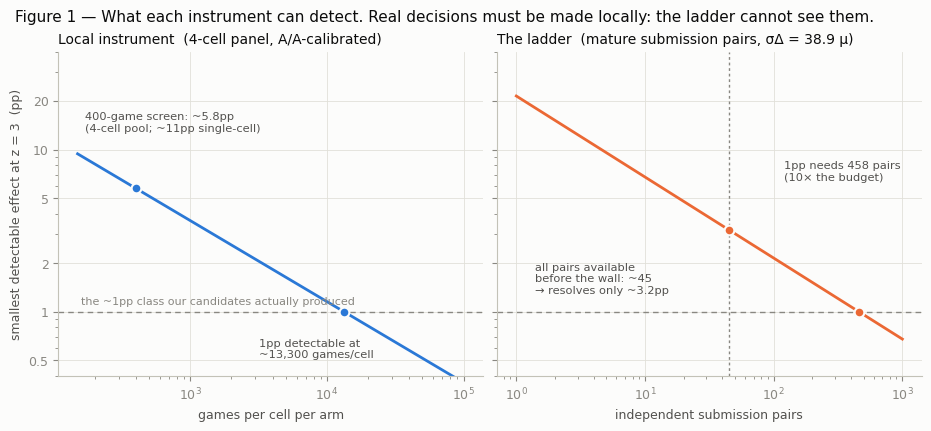
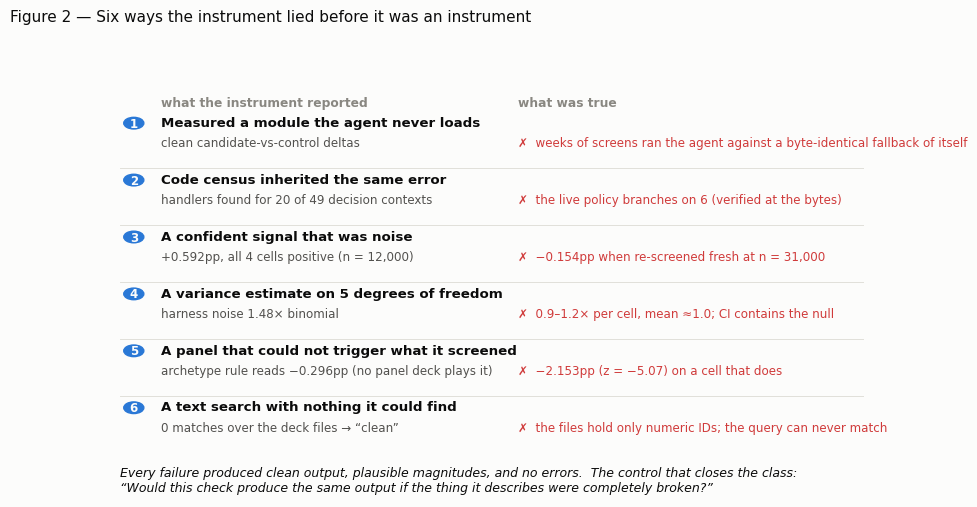
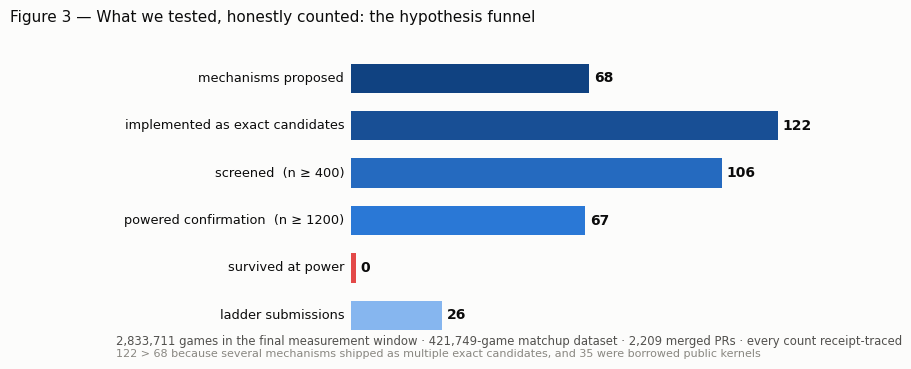
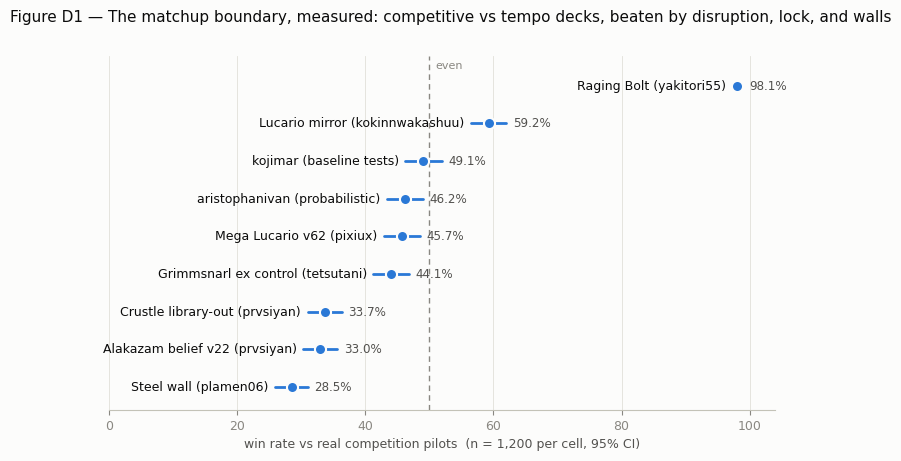

Recreate these plots in Python, in order.
"""Figures 1-2 for FINAL-v2 ("The Ladder Cannot See You Improve").

Every constant here is receipt-backed:
  - local law: 1pp at z=3 needs ~13,300 games/cell (4-cell panel mean), A/A calibrated
  - ladder:    sigma_delta(mature pair) = 38.9 mu, 5.45 mu/pp  ->  z=3 MDE = 21.41/sqrt(k) pp
  - 458 pairs needed for 1pp, ~45 available; 400-game screens resolve ~5.8pp (panel mean)
Figure 3 (matchup profile) is deliberately NOT generated: its cells have no on-disk
receipts yet (verification-pass finding, 2026-08-08).
Palette: dataviz reference instance, light mode, slots 1-2 (validated order).
"""
import numpy as np
import matplotlib
matplotlib.use("Agg")
import matplotlib.pyplot as plt

INK, SEC, MUT = "#0b0b0b", "#52514e", "#898781"
GRID, BASE, SURF = "#e1e0d9", "#c3c2b7", "#fcfcfb"
BLUE, ORANGE, CRIT = "#2a78d6", "#eb6834", "#d03b3b"

plt.rcParams.update({
    "font.family": "Segoe UI", "font.size": 9,
    "axes.edgecolor": BASE, "axes.linewidth": 0.8,
    "axes.labelcolor": SEC, "xtick.color": MUT, "ytick.color": MUT,
    "figure.facecolor": SURF, "axes.facecolor": SURF, "savefig.facecolor": SURF,
})

# ---------------------------------------------------------------- Figure 1
fig, axes = plt.subplots(1, 2, figsize=(9.2, 4.2), sharey=True, constrained_layout=True)

n = np.logspace(np.log10(150), 5, 200)
mde_local = np.sqrt(13300.0 / n)              # pp, panel-mean, z=3 (calibrated to A/A law)
k = np.logspace(0, 3, 200)
mde_ladder = 21.41 / np.sqrt(k)               # pp, z=3, sigma_d=38.9mu @ 5.45mu/pp

for ax in axes:
    ax.set_xscale("log"); ax.set_yscale("log")
    ax.set_ylim(0.4, 40)
    ax.grid(True, which="major", color=GRID, lw=0.6)
    ax.grid(False, which="minor")
    ax.axhline(1.0, color=MUT, lw=1.0, ls=(0, (4, 3)))
    for s in ("top", "right"):
        ax.spines[s].set_visible(False)
    ax.set_yticks([0.5, 1, 2, 5, 10, 20])
    ax.set_yticklabels(["0.5", "1", "2", "5", "10", "20"])

axL, axR = axes
axL.plot(n, mde_local, color=BLUE, lw=2)
axL.plot([400, 13300], [np.sqrt(13300/400), 1.0], "o", color=BLUE, ms=7,
         mec=SURF, mew=1.5)
axL.annotate("400-game screen: ~5.8pp\n(4-cell pool; ~11pp single-cell)", (400, 5.77), xytext=(170, 13),
             color=SEC, fontsize=8.2)
axL.annotate("1pp detectable at\n~13,300 games/cell", (13300, 1.0), xytext=(3200, 0.52),
             color=SEC, fontsize=8.2)
axL.set_title("Local instrument  (4-cell panel, A/A-calibrated)", color=INK,
              fontsize=10, loc="left")
axL.set_xlabel("games per cell per arm")
axL.set_ylabel("smallest detectable effect at z = 3  (pp)", color=SEC)

axR.plot(k, mde_ladder, color=ORANGE, lw=2)
axR.axvline(45, color=MUT, lw=1.0, ls=(0, (2, 2)))
axR.plot([45, 458], [21.41/np.sqrt(45), 1.0], "o", color=ORANGE, ms=7,
         mec=SURF, mew=1.5)
axR.annotate("all pairs available\nbefore the wall: ~45\n→ resolves only ~3.2pp",
             (45, 3.19), xytext=(1.4, 1.3), color=SEC, fontsize=8.2)
axR.annotate("1pp needs 458 pairs\n(10× the budget)", (458, 1.0), xytext=(120, 6.5),
             color=SEC, fontsize=8.2)
axR.set_title("The ladder  (mature submission pairs, σΔ = 38.9 μ)", color=INK,
              fontsize=10, loc="left")
axR.set_xlabel("independent submission pairs")

axL.text(160, 1.08, "the ~1pp class our candidates actually produced", color=MUT,
         fontsize=8, va="bottom")
fig.suptitle("Figure 1 — What each instrument can detect. Real decisions must be made "
             "locally: the ladder cannot see them.", color=INK, fontsize=11, x=0.01,
             ha="left")
fig.savefig(r"C:\Users\thisi\Desktop\CAREER-PORTFOLIO\D1-strategy-writeup\figures\fig1-resolution.png",
            dpi=200)
plt.close(fig)

# ---------------------------------------------------------------- Figure 2
rows = [
    ("1", "Measured a module the agent never loads",
     "clean candidate-vs-control deltas",
     "weeks of screens ran the agent against a byte-identical fallback of itself"),
    ("2", "Code census inherited the same error",
     "handlers found for 20 of 49 decision contexts",
     "the live policy branches on 6 (verified at the bytes)"),
    ("3", "A confident signal that was noise",
     "+0.592pp, all 4 cells positive (n = 12,000)",
     "−0.154pp when re-screened fresh at n = 31,000"),
    ("4", "A variance estimate on 5 degrees of freedom",
     "harness noise 1.48× binomial",
     "0.9–1.2× per cell, mean ≈1.0; CI contains the null"),
    ("5", "A panel that could not trigger what it screened",
     "archetype rule reads −0.296pp (no panel deck plays it)",
     "−2.153pp (z = −5.07) on a cell that does"),
    ("6", "A text search with nothing it could find",
     "0 matches over the deck files → “clean”",
     "the files hold only numeric IDs; the query can never match"),
]
fig2, ax = plt.subplots(figsize=(9.6, 5.6))
ax.set_axis_off()
top, rh = 0.815, 0.132
ax.text(0.055, 0.905, "what the instrument reported", color=MUT, fontsize=8.8,
        weight="bold", transform=ax.transAxes)
ax.text(0.535, 0.905, "what was true", color=MUT, fontsize=8.8, weight="bold",
        transform=ax.transAxes)
for i, (num, name, said, truth) in enumerate(rows):
    y = top - i * rh
    if i:
        ax.plot([0.0, 1.0], [y + rh * 0.60] * 2, color=GRID, lw=0.7,
                transform=ax.transAxes)
    ax.add_patch(plt.Circle((0.018, y + 0.052), 0.0135, color=BLUE,
                            transform=ax.transAxes))
    ax.text(0.018, y + 0.050, num, color=SURF, fontsize=8.5, weight="bold",
            ha="center", va="center", transform=ax.transAxes)
    ax.text(0.055, y + 0.052, name, color=INK, fontsize=9.6, weight="bold",
            va="center", transform=ax.transAxes)
    ax.text(0.055, y - 0.004, said, color=SEC, fontsize=8.6, transform=ax.transAxes)
    ax.text(0.535, y - 0.004, "✗  " + truth, color=CRIT, fontsize=8.6,
            fontfamily="DejaVu Sans", transform=ax.transAxes)
ax.text(0.0, 0.012,
        "Every failure produced clean output, plausible magnitudes, and no errors.  "
        "The control that closes the class:\n“Would this check produce the same output "
        "if the thing it describes were completely broken?”",
        color=INK, fontsize=9, style="italic", transform=ax.transAxes)
fig2.suptitle("Figure 2 — Six ways the instrument lied before it was an instrument",
              color=INK, fontsize=11, x=0.01, ha="left")
fig2.savefig(r"C:\Users\thisi\Desktop\CAREER-PORTFOLIO\D1-strategy-writeup\figures\fig2-failure-modes.png",
             dpi=200, bbox_inches="tight")

# ---------------------------------------------------------------- Figure 3: the funnel
# Counts verified at the bytes 2026-08-08 (ARCHITECTURE-v1.md §1).
stages = [
    ("mechanisms proposed", 68),
    ("implemented as exact candidates", 122),
    ("screened  (n ≥ 400)", 106),
    ("powered confirmation  (n ≥ 1200)", 67),
    ("survived at power", 0),
    ("ladder submissions", 26),
]
SEQ = ["#104281", "#184f95", "#256abf", "#2a78d6", "#5598e7", "#86b6ef"]
fig3, ax = plt.subplots(figsize=(9.2, 4.0))
ys = range(len(stages))[::-1]
vals = [v for _, v in stages]
mx = max(vals)
for (label, v), y, c in zip(stages, ys, SEQ):
    w = max(v / mx, 0.012)
    ax.barh(y, w, height=0.62, color=c if v else "#e34948", zorder=3)
    ax.text(-0.015, y, label, ha="right", va="center", color=INK, fontsize=9.3)
    ax.text(w + 0.012, y, f"{v}", va="center", color=INK, fontsize=10, weight="bold")
ax.set_xlim(-0.55, 1.12); ax.set_ylim(-0.9, len(stages) - 0.4)
ax.set_axis_off()
ax.text(-0.55, -0.62, "2,833,711 games in the final measurement window · 421,749-game "
        "matchup dataset · 2,209 merged PRs · every count receipt-traced",
        color=SEC, fontsize=8.4)
ax.text(-0.55, -0.88, "122 > 68 because several mechanisms shipped as multiple exact "
        "candidates, and 35 were borrowed public kernels", color=MUT, fontsize=8)
fig3.suptitle("Figure 3 — What we tested, honestly counted: the hypothesis funnel",
              color=INK, fontsize=11, x=0.01, ha="left")
fig3.savefig(r"C:\Users\thisi\Desktop\CAREER-PORTFOLIO\D1-strategy-writeup\figures\fig3-funnel.png",
             dpi=200, bbox_inches="tight")

# ------------------------------------------------------- Figure D1: matchup profile
# Fresh receipted cells, seq-808 session 2026-08-08, n=1200 each, our policy (agent.main).
cells = [
    ("Raging Bolt (yakitori55)",            98.08, 97.31, 98.86),
    ("Lucario mirror (kokinnwakashuu)",     59.25, 56.47, 62.03),
    ("kojimar (baseline tests)",            49.08, 46.25, 51.91),
    ("aristophanivan (probabilistic)",      46.17, 43.35, 48.99),
    ("Mega Lucario v62 (pixiux)",           45.67, 42.85, 48.49),
    ("Grimmsnarl ex control (tetsutani)",   44.08, 41.27, 46.89),
    ("Crustle library-out (prvsiyan)",      33.67, 30.99, 36.34),
    ("Alakazam belief v22 (prvsiyan)",      33.00, 30.34, 35.66),
    ("Steel wall (plamen06)",               28.50, 25.95, 31.05),
]
figd, ax = plt.subplots(figsize=(8.6, 4.6))
ax.set_facecolor(SURF)
ax.axvline(50, color=MUT, lw=1.0, ls=(0, (4, 3)))
ax.text(51.0, len(cells)-0.55, "even", color=MUT, fontsize=8)
for i, (name, wr, lo, hi) in enumerate(cells):
    y = len(cells) - 1 - i
    ax.plot([lo, hi], [y, y], color=BLUE, lw=2, solid_capstyle="round", zorder=3)
    ax.plot(wr, y, "o", color=BLUE, ms=8, mec=SURF, mew=1.5, zorder=4)
    ax.text(lo - 1.0, y, name, ha="right", va="center", color=INK, fontsize=9)
    ax.text(hi + 1.0, y, f"{wr:.1f}%", va="center", color=SEC, fontsize=8.6)
ax.set_xlim(0, 104); ax.set_ylim(-0.6, len(cells) - 0.2)
ax.set_yticks([])
ax.set_xlabel("win rate vs real competition pilots  (n = 1,200 per cell, 95% CI)",
              color=SEC)
ax.grid(True, axis="x", color=GRID, lw=0.6)
for s in ("top", "right", "left"):
    ax.spines[s].set_visible(False)
figd.suptitle("Figure D1 — The matchup boundary, measured: competitive vs tempo decks, "
              "beaten by disruption, lock, and walls", color=INK, fontsize=11,
              x=0.01, ha="left")
figd.savefig(r"C:\Users\thisi\Desktop\CAREER-PORTFOLIO\D1-strategy-writeup\figures\figD1-matchup.png",
             dpi=200, bbox_inches="tight")
print("done")
